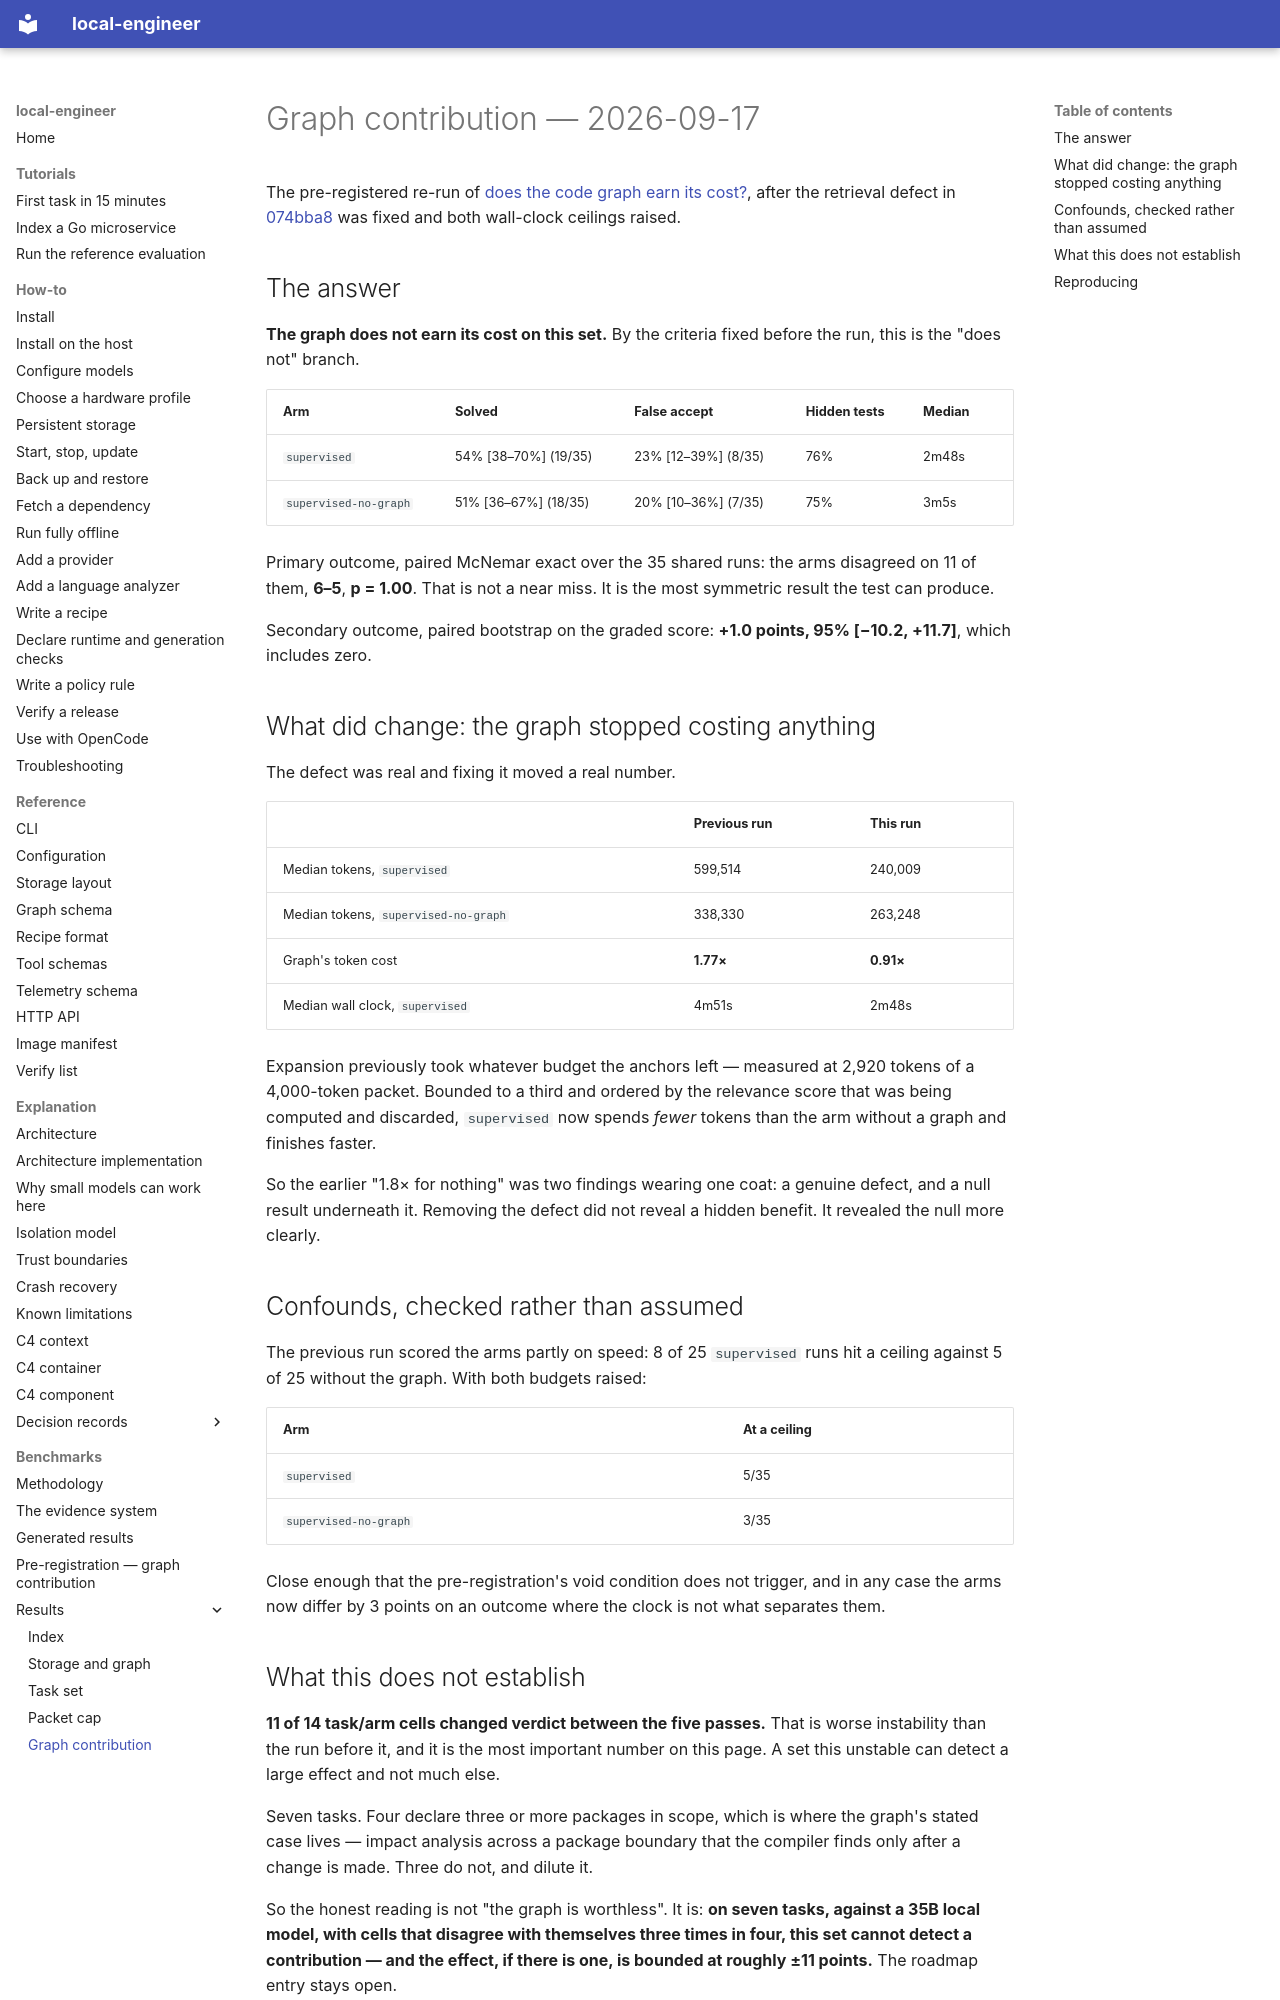

repository: akynte/local-engineer · page: benchmarks/results/2026-09-17-graph-contribution/index.html · generator: mkdocs

# Graph contribution — 2026-09-17

The pre-registered re-run of
[does the code graph earn its cost?](../PREREGISTRATION-graph-contribution.md),
after the retrieval defect in
[074bba8](https://github.com/akynte/local-engineer/commit/074bba8) was fixed and
both wall-clock ceilings raised.

## The answer

**The graph does not earn its cost on this set.** By the criteria fixed before
the run, this is the "does not" branch.

| Arm | Solved | False accept | Hidden tests | Median |
|---|---|---|---|---|
| `supervised` | 54% [38–70%] (19/35) | 23% [12–39%] (8/35) | 76% | 2m48s |
| `supervised-no-graph` | 51% [36–67%] (18/35) | 20% [10–36%] (7/35) | 75% | 3m5s |

Primary outcome, paired McNemar exact over the 35 shared runs: the arms
disagreed on 11 of them, **6–5**, **p = 1.00**. That is not a near miss. It is
the most symmetric result the test can produce.

Secondary outcome, paired bootstrap on the graded score: **+1.0 points, 95%
[−10.2, +11.7]**, which includes zero.

## What did change: the graph stopped costing anything

The defect was real and fixing it moved a real number.

| | Previous run | This run |
|---|---|---|
| Median tokens, `supervised` | 599,514 | 240,009 |
| Median tokens, `supervised-no-graph` | 338,330 | 263,248 |
| Graph's token cost | **1.77×** | **0.91×** |
| Median wall clock, `supervised` | 4m51s | 2m48s |

Expansion previously took whatever budget the anchors left — measured at 2,920
tokens of a 4,000-token packet. Bounded to a third and ordered by the relevance
score that was being computed and discarded, `supervised` now spends *fewer*
tokens than the arm without a graph and finishes faster.

So the earlier "1.8× for nothing" was two findings wearing one coat: a genuine
defect, and a null result underneath it. Removing the defect did not reveal a
hidden benefit. It revealed the null more clearly.

## Confounds, checked rather than assumed

The previous run scored the arms partly on speed: 8 of 25 `supervised` runs hit
a ceiling against 5 of 25 without the graph. With both budgets raised:

| Arm | At a ceiling |
|---|---|
| `supervised` | 5/35 |
| `supervised-no-graph` | 3/35 |

Close enough that the pre-registration's void condition does not trigger, and in
any case the arms now differ by 3 points on an outcome where the clock is not
what separates them.
